20-way image classification set "split_data" from GitHub (sepehrtaji-dev/Laliga_teams_logo_CNN); label vocabulary: Athletic Bilbao, Atletico Madrid, Barcelona, Celta Vigo, Deportivo Alaves, Espanyol, Getafe, Girona, Las Palmas, Leganes, Mallorca, Osasuna, Rayo Vallecano, Real Betis, Real Madrid, Real Sociedad, Real Valladolid, Sevilla, Valencia, Villarreal.

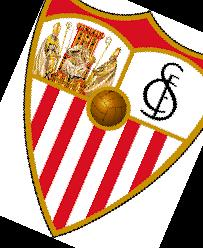
Label: Sevilla

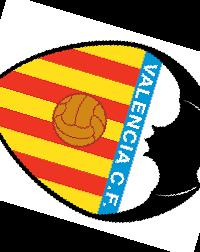
Label: Valencia

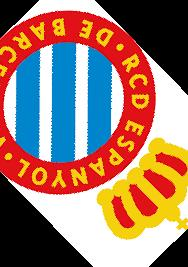
Label: Espanyol

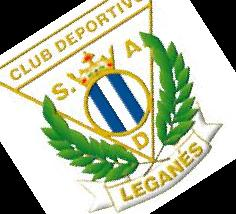
Label: Leganes

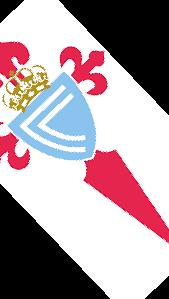
Label: Celta Vigo

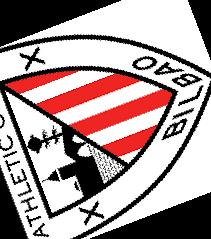
Label: Athletic Bilbao
